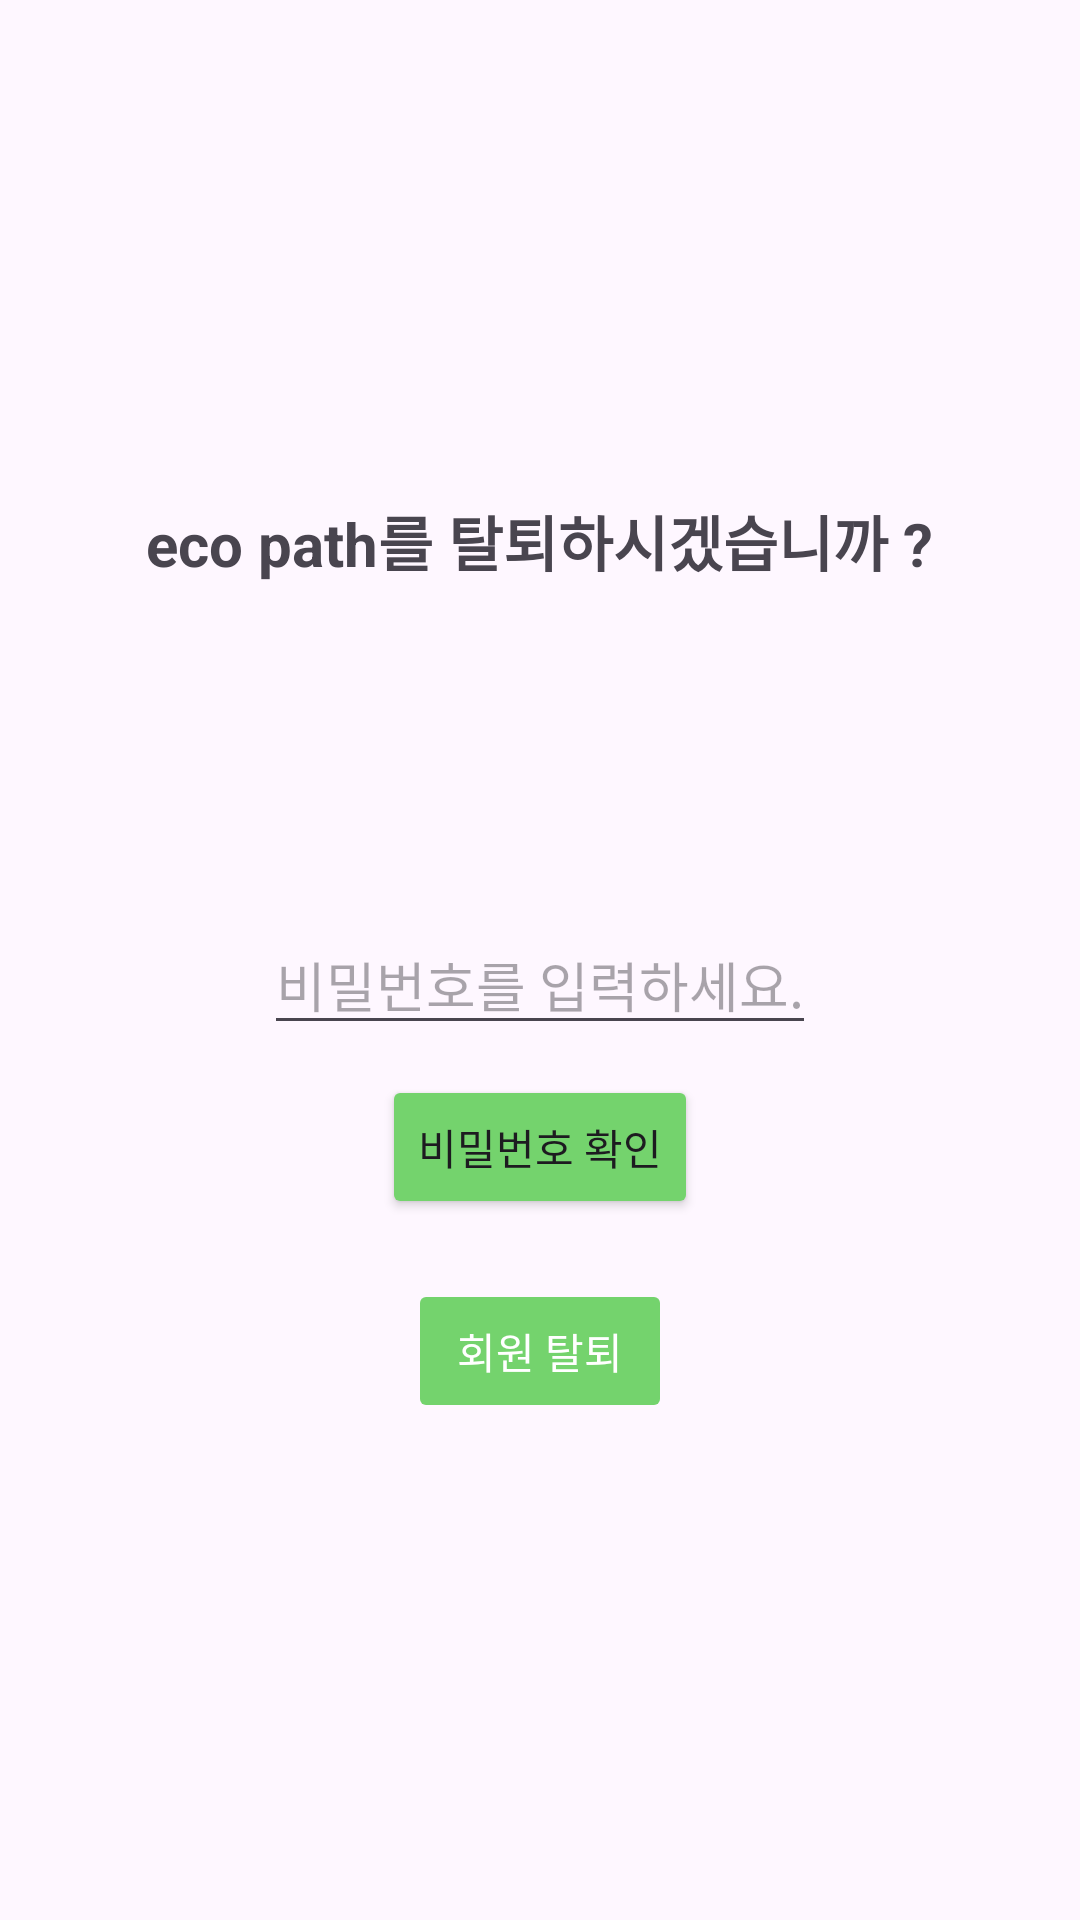

The Android layout XML behind this screen, and the referenced resources:
<!-- AndroidManifest.xml: application theme Theme.Ecopath -->
<!-- res/layout/activity_deleteid.xml -->
<?xml version="1.0" encoding="utf-8"?>
<androidx.constraintlayout.widget.ConstraintLayout xmlns:android="http://schemas.android.com/apk/res/android"
    xmlns:app="http://schemas.android.com/apk/res-auto"
    xmlns:tools="http://schemas.android.com/tools"
    android:layout_width="match_parent"
    android:layout_height="match_parent"
    tools:context=".DeleteIDActivity">

    <LinearLayout
        android:layout_width="match_parent"
        android:layout_height="match_parent"
        android:orientation="vertical"
        android:gravity="center">

        <TextView
            android:id="@+id/textView"
            android:layout_width="wrap_content"
            android:layout_height="wrap_content"
            android:text="eco path를 탈퇴하시겠습니까 ?"
            android:textStyle="bold"
            android:textSize="20dp"
            android:layout_marginBottom="100dp"
            tools:layout_editor_absoluteX="131dp"
            tools:layout_editor_absoluteY="92dp" />

        <EditText
            android:id="@+id/password"
            android:layout_width="wrap_content"
            android:layout_height="wrap_content"
            android:layout_margin="10dp"
            android:hint="비밀번호를 입력하세요."
            android:maxEms="15"
            android:inputType="textPassword" />

        

        
        <Button
            android:id="@+id/reAuthenticateBtn"
            android:layout_width="wrap_content"
            android:layout_height="wrap_content"
            android:layout_marginBottom="20dp"
            android:backgroundTint="@color/green"
            android:enabled="true"
            android:text="비밀번호 확인" />

        <Button
            android:id="@+id/deleteIDBtn"
            android:layout_width="wrap_content"
            android:layout_height="wrap_content"
            android:backgroundTint="@color/green"
            android:enabled="false"
            android:text="회원 탈퇴"
            android:textColor="@color/white" />

    </LinearLayout>

</androidx.constraintlayout.widget.ConstraintLayout>
<!-- resources referenced by this layout -->
<resources>
  <color name="green">#74D36D</color>
  <color name="white">#FFFFFFFF</color>
  <style name="Theme.Ecopath" parent="Base.Theme.Ecopath" />
  <style name="Base.Theme.Ecopath" parent="Theme.Material3.DayNight.NoActionBar">
          
          
      </style>
</resources>
